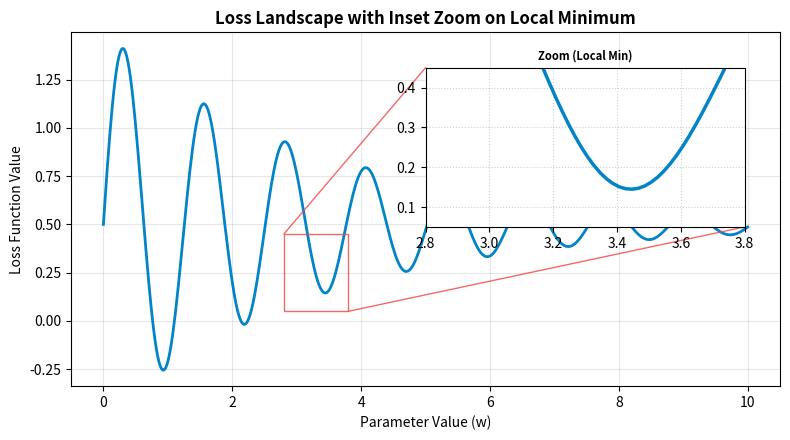

Here is the Python script that generated this plot:
"""
=============================================================================
TOPIC 11: Subplots with plt.subplot()
Script 03: Inset Zoom Axes (ax.inset_axes & indicate_inset_zoom)
Mentor: Sukanta Hui (Coder & AccoTax, Barrackpore)
Students: Debangshu, Susmita, Swadeep, Tuhina, Sachin, Mahima, Abhronila
=============================================================================
"""

import matplotlib.pyplot as plt
import numpy as np

def section(title):
    print(f"\n{'='*75}\n  {title.upper()}\n{'='*75}")

section("1. Magnifying Critical Model Regions with Inset Axes")

fig, ax = plt.subplots(figsize=(8, 4.5))

x = np.linspace(0, 10, 500)
# High-frequency signal with subtle local minimum
loss = np.exp(-0.3 * x) * np.sin(5 * x) + 0.5

ax.plot(x, loss, color='#0284c7', lw=2, label='Global Loss Landscape')
ax.set_title("Loss Landscape with Inset Zoom on Local Minimum", fontweight='bold')
ax.set_xlabel("Parameter Value (w)")
ax.set_ylabel("Loss Function Value")
ax.grid(True, alpha=0.3)

# 1. Create Inset Axes within main plot bounds: [x0, y0, width, height] in normalized axes units
axins = ax.inset_axes([0.5, 0.45, 0.45, 0.45])
axins.plot(x, loss, color='#0284c7', lw=2.5)

# Sub-region coordinates to zoom into
x1, x2, y1, y2 = 2.8, 3.8, 0.05, 0.45
axins.set_xlim(x1, x2)
axins.set_ylim(y1, y2)
axins.grid(True, linestyle=":", alpha=0.6)
axins.set_title("Zoom (Local Min)", fontsize=8, fontweight='bold')

# 2. Draw connecting indicator lines between zoomed region and inset box
ax.indicate_inset_zoom(axins, edgecolor='#ef4444', alpha=0.8)

plt.tight_layout()
plt.close(fig)

print("✓ Inset magnification subplot generated with connecting indicator lines.")
